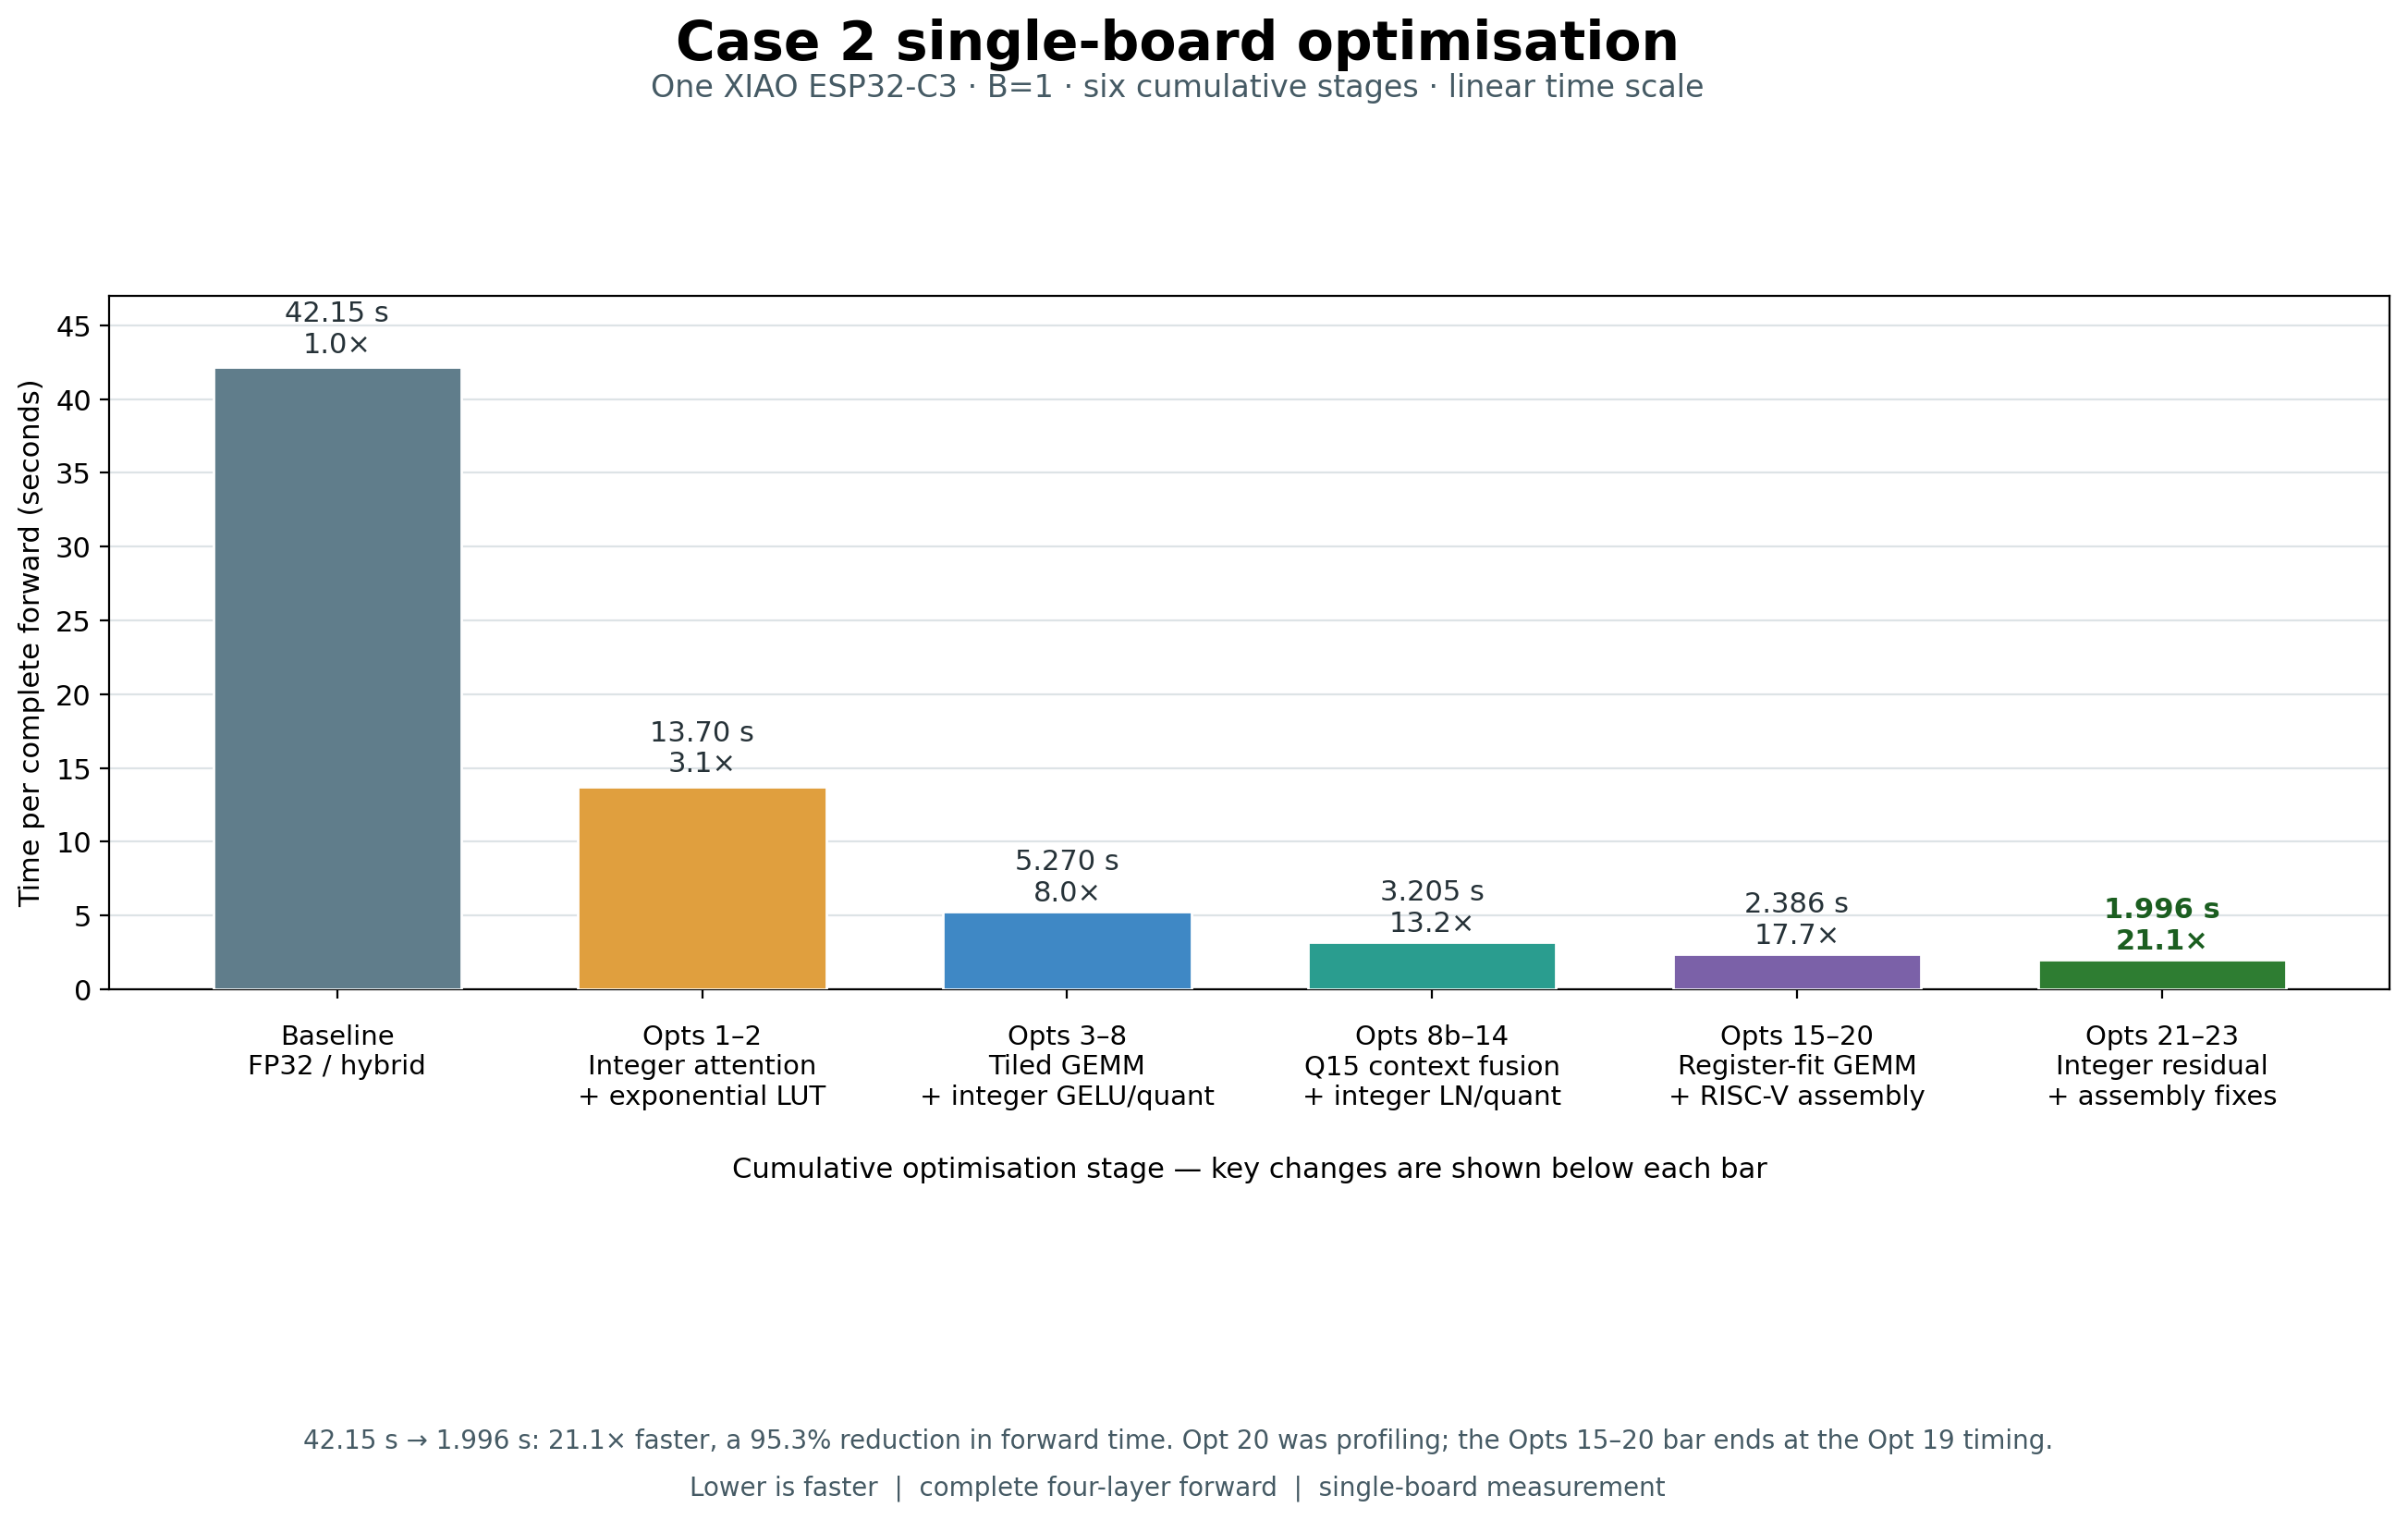

This chart was generated by the following Python code:
from pathlib import Path

import matplotlib.pyplot as plt
import numpy as np
from matplotlib.ticker import MultipleLocator

# Cumulative single-board Case-02 timings from the optimisation log.
# Case 2 has B=1, so batch time and time per input forward are identical.
stages = [
    "Baseline",
    "Opts 1–2",
    "Opts 3–8",
    "Opts 8b–14",
    "Opts 15–20",
    "Opts 21–23",
]
stage_labels = [
    "Baseline\nFP32 / hybrid",
    "Opts 1–2\nInteger attention\n+ exponential LUT",
    "Opts 3–8\nTiled GEMM\n+ integer GELU/quant",
    "Opts 8b–14\nQ15 context fusion\n+ integer LN/quant",
    "Opts 15–20\nRegister-fit GEMM\n+ RISC-V assembly",
    "Opts 21–23\nInteger residual\n+ assembly fixes",
]
seconds = np.array([42.15, 13.70, 5.27, 3.205, 2.386, 1.996])
speedups = seconds[0] / seconds
colors = [
    "#607d8b",
    "#e09f3e",
    "#3f88c5",
    "#2a9d8f",
    "#7b61a8",
    "#2e7d32",
]

plt.rcParams.update({
    "font.family": "DejaVu Sans",
    "font.size": 11,
})

fig, ax = plt.subplots(figsize=(14, 8.5))
fig.patch.set_facecolor("white")

x = np.arange(len(stages))
bars = ax.bar(
    x,
    seconds,
    width=0.68,
    color=colors,
    edgecolor="white",
    linewidth=1.0,
    zorder=3,
)

for index, (bar, value, speedup) in enumerate(zip(bars, seconds, speedups)):
    value_text = f"{value:.2f} s" if value >= 10 else f"{value:.3f} s"
    ax.text(
        bar.get_x() + bar.get_width() / 2,
        value + (0.65 if value > 10 else 0.35),
        f"{value_text}\n{speedup:.1f}×",
        ha="center",
        va="bottom",
        fontsize=11,
        fontweight="bold" if index == len(stages) - 1 else "normal",
        color="#1b5e20" if index == len(stages) - 1 else "#263238",
    )

ax.set_ylim(0, 47)
ax.yaxis.set_major_locator(MultipleLocator(5))
ax.grid(axis="y", color="#b0bec5", alpha=0.42, linewidth=0.8, zorder=0)
ax.set_axisbelow(True)
ax.set_xticks(x)
ax.set_xticklabels(stage_labels, fontsize=10.5, ha="center")
ax.tick_params(axis="x", pad=10)
ax.set_ylabel("Time per complete forward (seconds)")
ax.set_xlabel("Cumulative optimisation stage — key changes are shown below each bar", labelpad=18)

fig.suptitle(
    "Case 2 single-board optimisation",
    fontsize=21,
    fontweight="bold",
    y=0.965,
)
fig.text(
    0.5,
    0.915,
    "One XIAO ESP32-C3 · B=1 · six cumulative stages · linear time scale",
    ha="center",
    fontsize=12,
    color="#455a64",
)
fig.text(
    0.5,
    0.055,
    "42.15 s → 1.996 s: 21.1× faster, a 95.3% reduction in forward time. "
    "Opt 20 was profiling; the Opts 15–20 bar ends at the Opt 19 timing.",
    ha="center",
    fontsize=10,
    color="#455a64",
)
fig.text(
    0.5,
    0.025,
    "Lower is faster  |  complete four-layer forward  |  single-board measurement",
    ha="center",
    fontsize=10,
    color="#455a64",
)

fig.tight_layout(rect=[0.04, 0.20, 0.98, 0.86])

out = Path(__file__).with_suffix(".svg")
fig.savefig(out, format="svg", bbox_inches="tight")
fig.savefig(out.with_suffix(".png"), format="png", dpi=200, bbox_inches="tight")
print(out)
